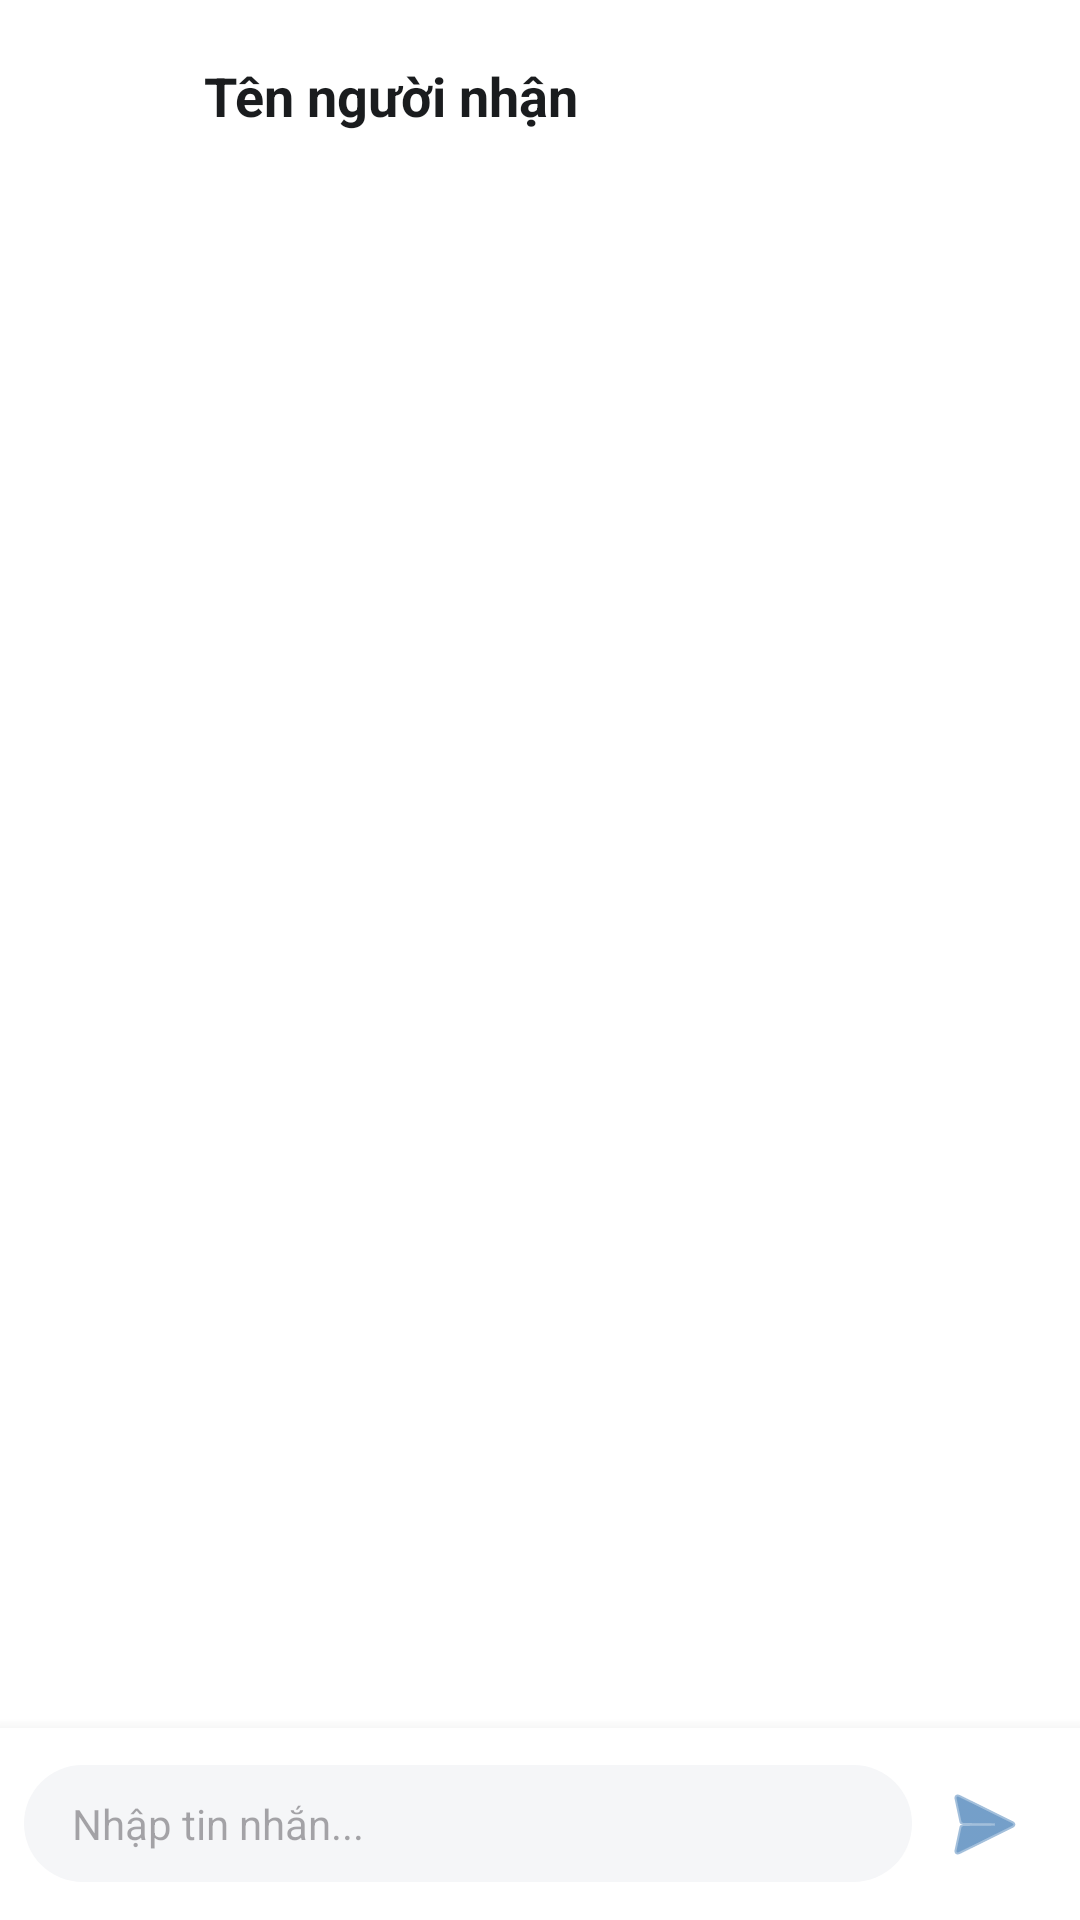

Produce the Android XML layout that renders to this screen, including the resource entries it uses.
<!-- AndroidManifest.xml: application theme Theme.Event_management -->
<!-- res/layout/activity_chat.xml -->
<?xml version="1.0" encoding="utf-8"?>
<RelativeLayout xmlns:android="http://schemas.android.com/apk/res/android"
    xmlns:app="http://schemas.android.com/apk/res-auto"
    android:layout_width="match_parent"
    android:layout_height="match_parent"
    android:background="#FFFFFF">

    <androidx.appcompat.widget.Toolbar
        android:id="@+id/chatToolbar"
        android:layout_width="match_parent"
        android:layout_height="?attr/actionBarSize"
        android:background="#FFFFFF"
        android:elevation="4dp"
        app:contentInsetStartWithNavigation="0dp">

        <LinearLayout
            android:layout_width="match_parent"
            android:layout_height="wrap_content"
            android:gravity="center_vertical"
            android:orientation="horizontal">

            <com.google.android.material.imageview.ShapeableImageView
                android:id="@+id/imgChatReceiverAvatar"
                android:layout_width="40dp"
                android:layout_height="40dp"
                android:src="@drawable/ic_person"
                android:scaleType="centerCrop"
                app:shapeAppearanceOverlay="@style/CircleImageView"
                android:layout_marginEnd="12dp"/>

            <TextView
                android:id="@+id/tvChatReceiverName"
                android:layout_width="wrap_content"
                android:layout_height="wrap_content"
                android:text="Tên người nhận"
                android:textColor="#1A1C1E"
                android:textSize="18sp"
                android:textStyle="bold" />
        </LinearLayout>
    </androidx.appcompat.widget.Toolbar>

    <androidx.recyclerview.widget.RecyclerView
        android:id="@+id/recyclerMessages"
        android:layout_width="match_parent"
        android:layout_height="match_parent"
        android:layout_above="@+id/layoutInput"
        android:layout_below="@+id/chatToolbar"
        android:padding="8dp"/>

    <LinearLayout
        android:id="@+id/layoutInput"
        android:layout_width="match_parent"
        android:layout_height="wrap_content"
        android:layout_alignParentBottom="true"
        android:orientation="horizontal"
        android:padding="8dp"
        android:gravity="center_vertical"
        android:background="#FFFFFF"
        android:elevation="8dp">

        <EditText
            android:id="@+id/edtMessage"
            android:layout_width="0dp"
            android:layout_height="wrap_content"
            android:layout_weight="1"
            android:hint="Nhập tin nhắn..."
            android:background="@drawable/bg_gray_rounded_20"
            android:backgroundTint="#F5F6F8"
            android:paddingHorizontal="16dp"
            android:paddingVertical="10dp"
            android:maxLines="4"
            android:textColor="#185FA5"
            android:textSize="14sp"/>

        <ImageButton
            android:id="@+id/btnSendMessage"
            android:layout_width="48dp"
            android:layout_height="48dp"
            android:src="@android:drawable/ic_menu_send"
            android:background="?attr/selectableItemBackgroundBorderless"
            app:tint="#185FA5"/>
    </LinearLayout>

</RelativeLayout>
<!-- resources referenced by this layout -->
<resources>
  <!-- drawable bg_gray_rounded_20 (drawable) -->
  <?xml version="1.0" encoding="utf-8"?>
  <shape xmlns:android="http://schemas.android.com/apk/res/android">
      <solid android:color="#9E9E9E" />
      <corners android:radius="20dp" />
  </shape>
  <style name="CircleImageView">
          <item name="cornerSize">50%</item>
      </style>
  <style name="Theme.Event_management" parent="Base.Theme.Event_management" />
  <style name="Base.Theme.Event_management" parent="Theme.Material3.DayNight.NoActionBar">
          <item name="colorPrimary">#0066FF</item> <item name="android:statusBarColor">#FFFFFF</item> <item name="android:windowLightStatusBar">true</item> </style>
</resources>
